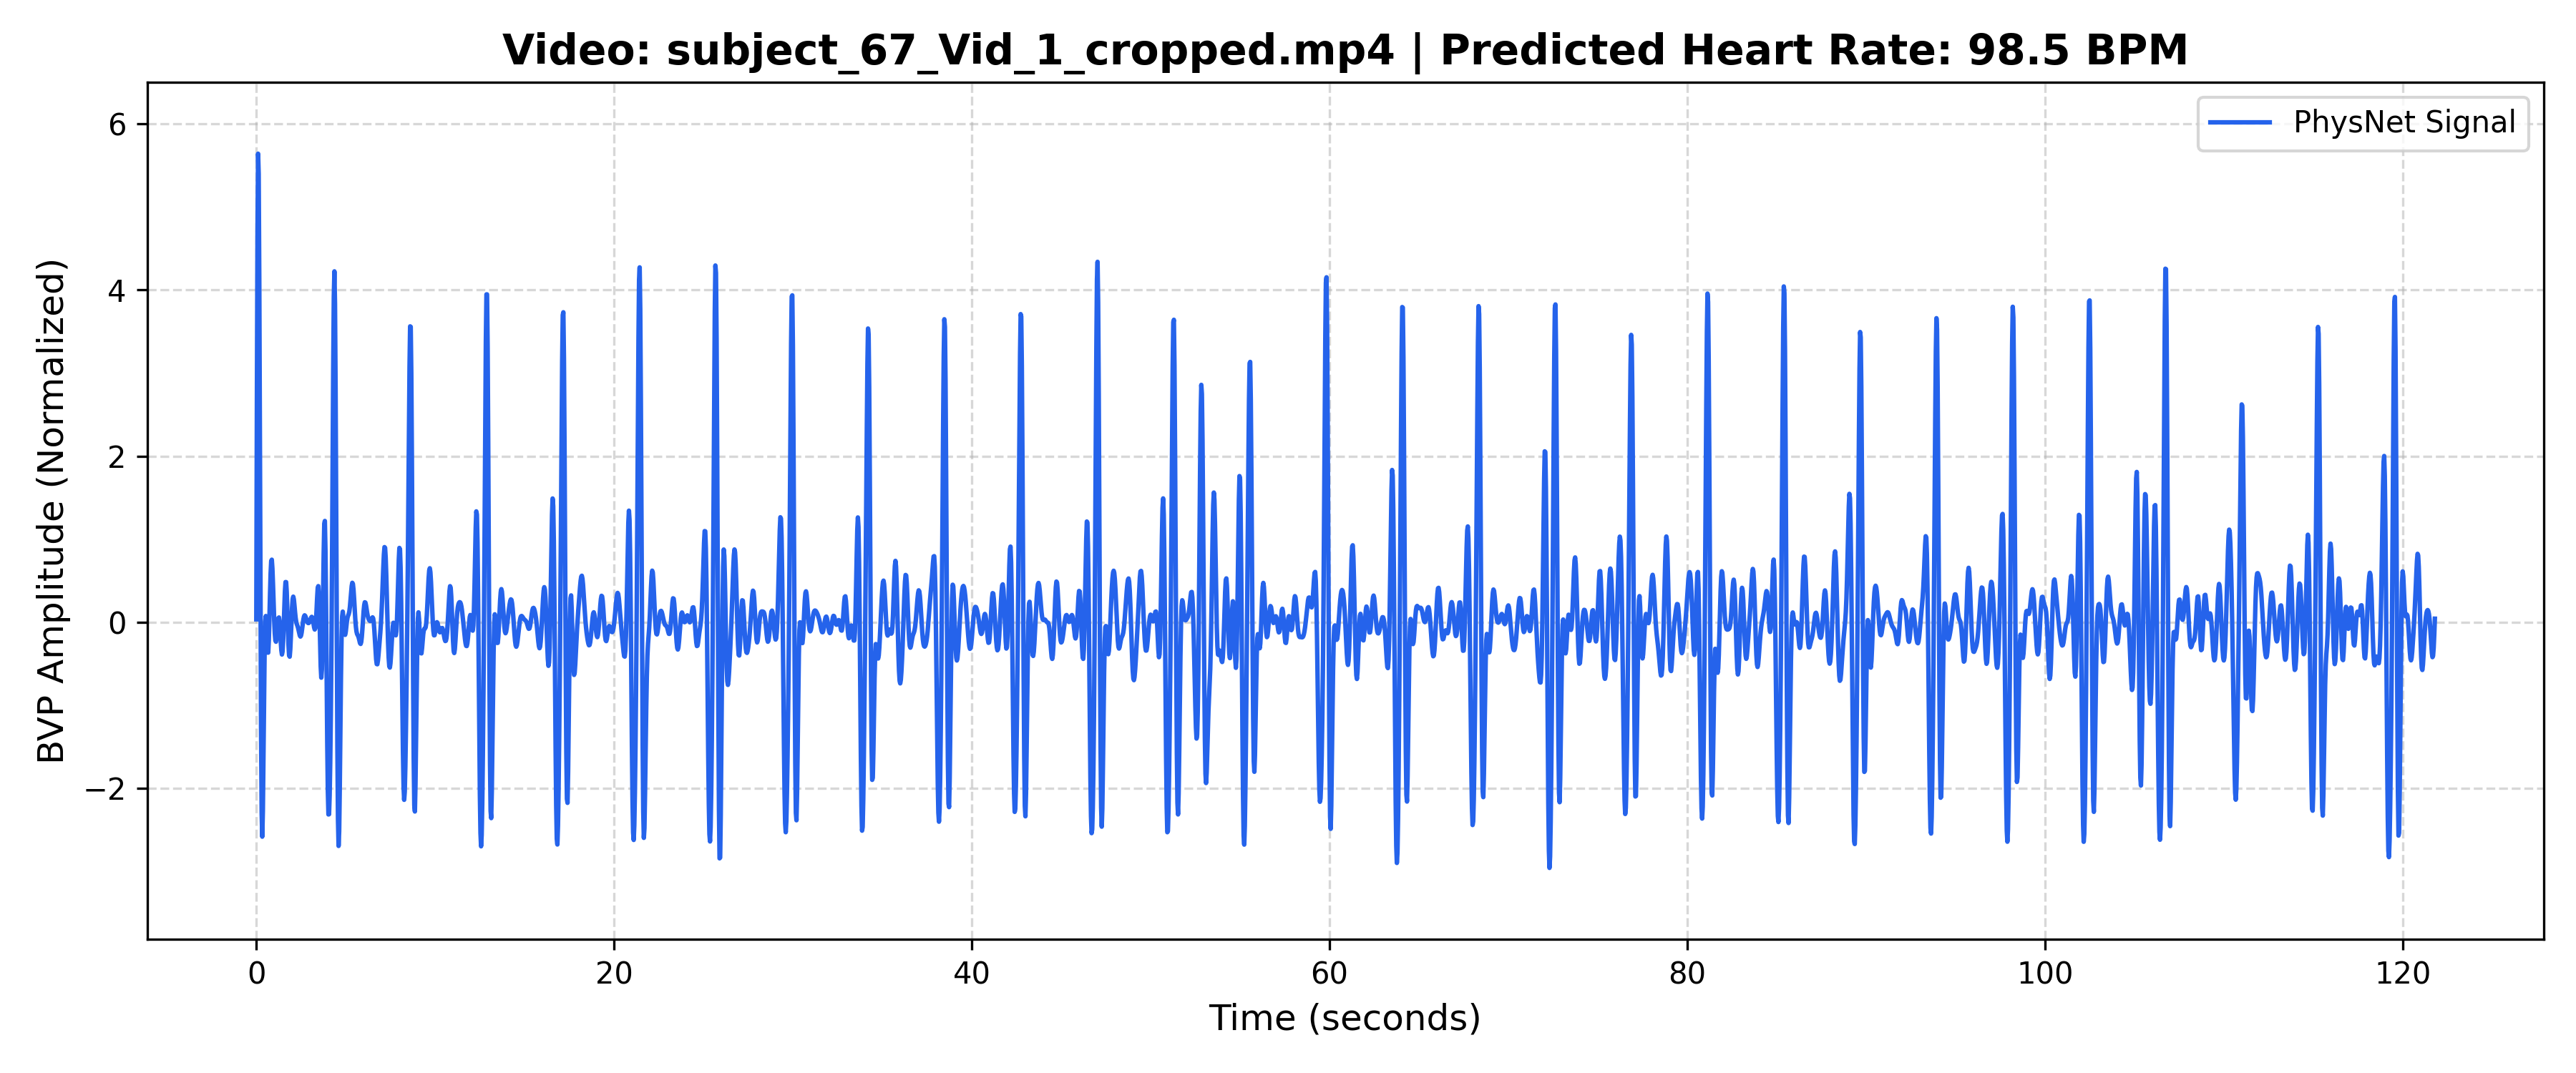

The table this chart was drawn from, first rows:
Time_Sec, Amplitude
0.000000, 0.03288
0.03333, 2.668
0.06667, 4.685
0.1, 5.643
0.1333, 5.399
0.1667, 4.133
0.2, 2.26
0.2333, 0.2918
0.2667, -1.324
0.3, -2.306
0.3333, -2.585
0.3667, -2.282
0.4, -1.633
0.4333, -0.906
0.4667, -0.3191
0.5, 0.009909
0.5333, 0.07295
0.5667, -0.05041
0.6, -0.2369
0.6333, -0.3682
0.6667, -0.3681
0.7, -0.22
0.7333, 0.03827
0.7667, 0.3337
0.8, 0.5863
0.8333, 0.7347
0.8667, 0.7516
0.9, 0.6467
0.9333, 0.457
0.9667, 0.233
1, 0.02339
1.033, -0.1351
1.067, -0.223
1.1, -0.2372
1.133, -0.1897
1.167, -0.1047
1.2, -0.01483
1.233, 0.04688
1.267, 0.05543
1.3, 0.001594
1.333, -0.1039
1.367, -0.2315
1.4, -0.3403
1.433, -0.3908
1.467, -0.3565
1.5, -0.2328
1.533, -0.04006
1.567, 0.1793
1.6, 0.3706
1.633, 0.4822
1.667, 0.4814
1.7, 0.3654
1.733, 0.1635
1.767, -0.07108
1.8, -0.2763
1.833, -0.4005
1.867, -0.4171
1.9, -0.3303
1.933, -0.171
1.967, 0.01357
... 3,595 more rows
